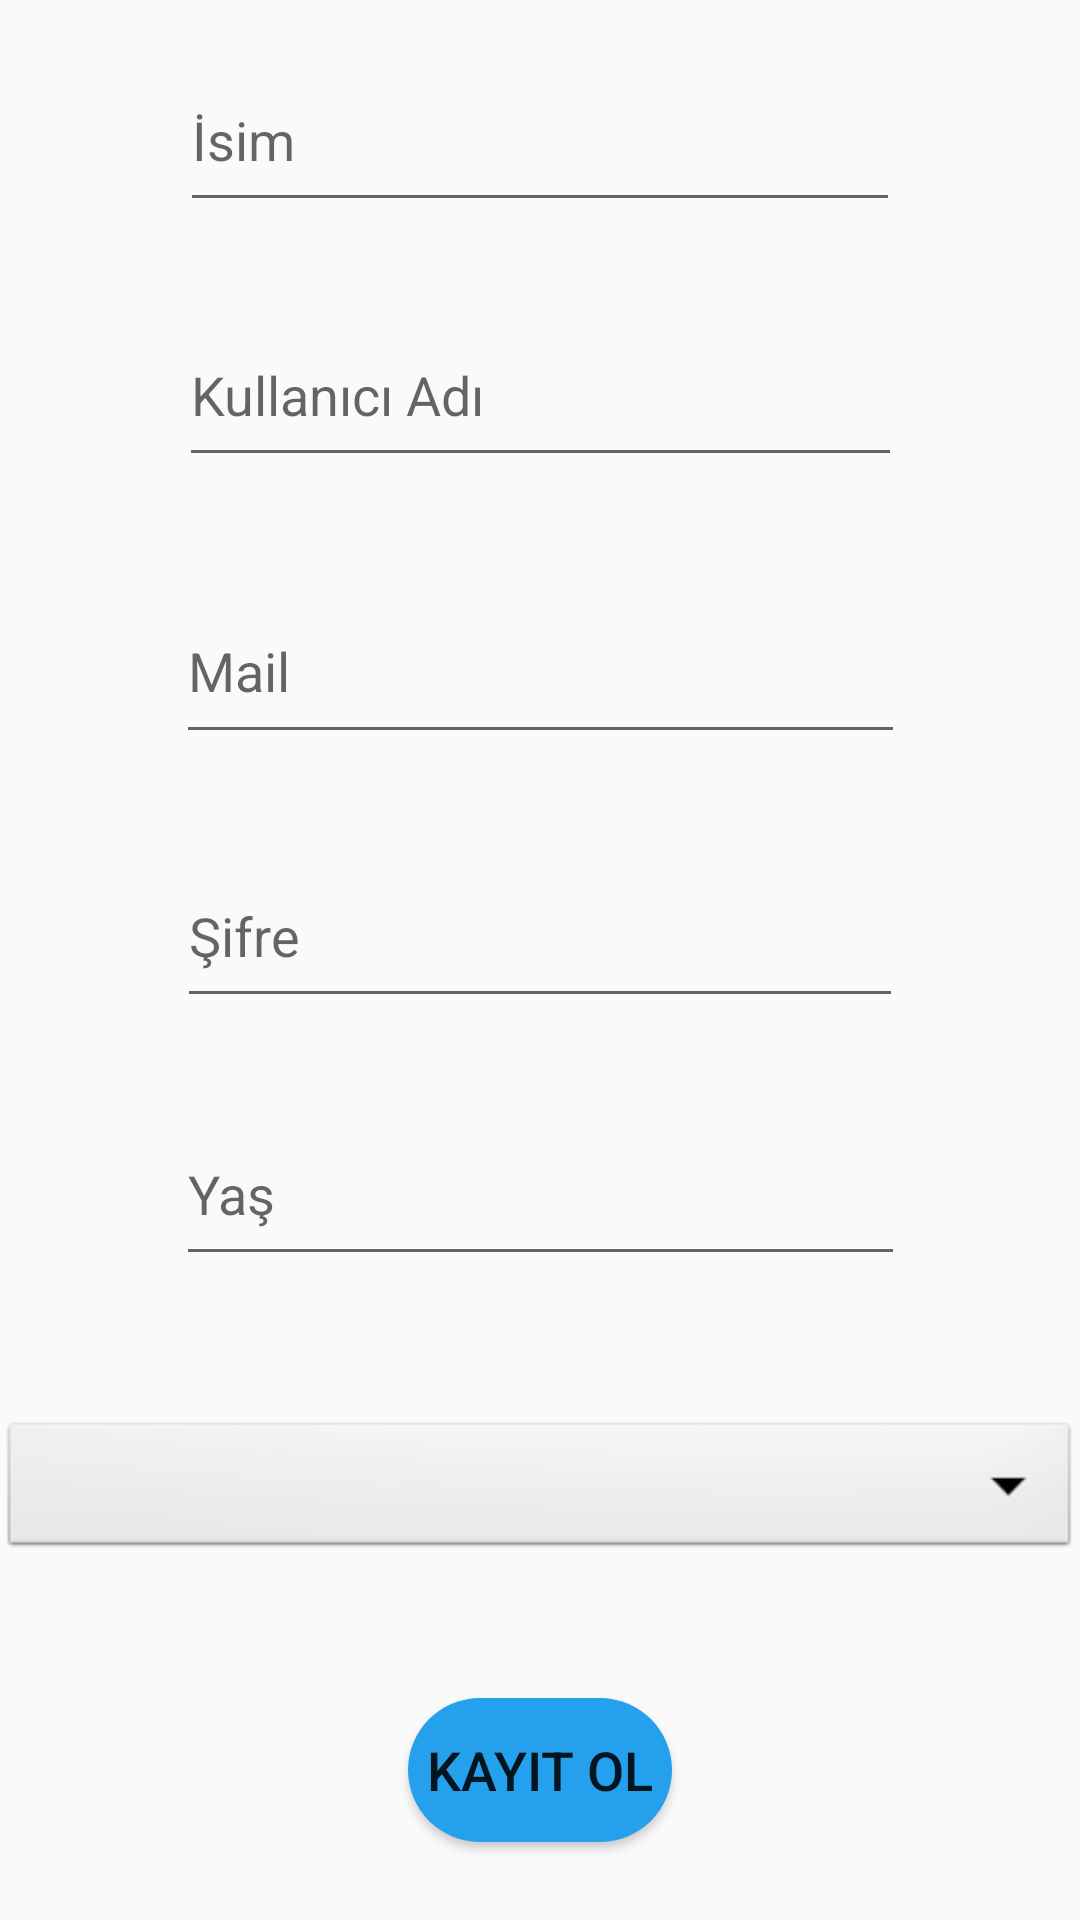

Produce the Android XML layout that renders to this screen, including the resource entries it uses.
<!-- AndroidManifest.xml: application theme Theme.Yuruyus_Arkadasim -->
<!-- res/layout/activity_signup.xml -->
<?xml version="1.0" encoding="utf-8"?>
<androidx.constraintlayout.widget.ConstraintLayout xmlns:android="http://schemas.android.com/apk/res/android"
    xmlns:app="http://schemas.android.com/apk/res-auto"
    xmlns:tools="http://schemas.android.com/tools"
    android:layout_width="match_parent"
    android:layout_height="match_parent"
    android:background="@drawable/screen_background"
    tools:context="com.erenmeric1.yuruyus_arkadasim.SignupActivity">

    <EditText
        android:id="@+id/name"
        android:layout_width="240dp"
        android:layout_height="0dp"
        android:layout_marginTop="16dp"
        android:layout_marginBottom="27dp"
        android:ems="10"
        android:hint="İsim"
        android:inputType="textPersonName"
        app:layout_constraintBottom_toTopOf="@+id/surname"
        app:layout_constraintEnd_toEndOf="parent"
        app:layout_constraintStart_toStartOf="parent"
        app:layout_constraintTop_toTopOf="parent" />

    <EditText
        android:id="@+id/emailText"
        android:layout_width="243dp"
        android:layout_height="0dp"
        android:layout_marginBottom="30dp"
        android:ems="10"
        android:hint="Mail"
        android:inputType="textPersonName"
        app:layout_constraintBottom_toTopOf="@+id/passwordText"
        app:layout_constraintEnd_toEndOf="parent"
        app:layout_constraintStart_toStartOf="parent"
        app:layout_constraintTop_toBottomOf="@+id/surname" />

    <EditText
        android:id="@+id/age"
        android:layout_width="243dp"
        android:layout_height="0dp"
        android:layout_marginBottom="47dp"
        android:ems="10"
        android:hint="Yaş"
        android:inputType="number"
        app:layout_constraintBottom_toTopOf="@+id/cities"
        app:layout_constraintEnd_toEndOf="parent"
        app:layout_constraintStart_toStartOf="parent"
        app:layout_constraintTop_toBottomOf="@+id/passwordText" />

    <EditText
        android:id="@+id/passwordText"
        android:layout_width="242dp"
        android:layout_height="0dp"
        android:layout_marginBottom="28dp"
        android:ems="10"
        android:hint="Şifre"
        android:inputType="textPersonName"
        app:layout_constraintBottom_toTopOf="@+id/age"
        app:layout_constraintEnd_toEndOf="parent"
        app:layout_constraintStart_toStartOf="parent"
        app:layout_constraintTop_toBottomOf="@+id/emailText" />

    <EditText
        android:id="@+id/surname"
        android:layout_width="241dp"
        android:layout_height="0dp"
        android:layout_marginBottom="34dp"
        android:ems="10"
        android:hint="Kullanıcı Adı"
        android:inputType="textPersonName"
        app:layout_constraintBottom_toTopOf="@+id/emailText"
        app:layout_constraintEnd_toEndOf="parent"
        app:layout_constraintStart_toStartOf="parent"
        app:layout_constraintTop_toBottomOf="@+id/name" />

    <Button
        android:id="@+id/button105"
        android:layout_width="wrap_content"
        android:layout_height="wrap_content"
        android:layout_marginBottom="26dp"
        android:background="@drawable/button"
        android:onClick="signup"
        android:text="Kayıt Ol"
        android:textSize="18dp"
        app:layout_constraintBottom_toBottomOf="parent"
        app:layout_constraintEnd_toEndOf="parent"
        app:layout_constraintStart_toStartOf="parent"
        app:layout_constraintTop_toBottomOf="@+id/cities" />

    <Spinner
        android:id="@+id/cities"
        android:layout_width="0dp"
        android:layout_height="wrap_content"
        android:layout_marginBottom="45dp"
        android:background="@android:drawable/btn_dropdown"
        android:spinnerMode="dropdown"
        app:layout_constraintBottom_toTopOf="@+id/button105"
        app:layout_constraintEnd_toEndOf="parent"
        app:layout_constraintHorizontal_bias="0.0"
        app:layout_constraintStart_toStartOf="parent"
        app:layout_constraintTop_toBottomOf="@+id/age"
        tools:ignore="SpeakableTextPresentCheck" />


</androidx.constraintlayout.widget.ConstraintLayout>
<!-- resources referenced by this layout -->
<resources>
  <!-- drawable button (drawable) -->
  <?xml version="1.0" encoding="utf-8"?>
  <shape xmlns:android="http://schemas.android.com/apk/res/android">
      <solid android:color="#24A0ED"/>
      <corners android:radius="35dp"/>
  </shape>
  <style name="Theme.Yuruyus_Arkadasim" parent="Theme.AppCompat.DayNight.NoActionBar">
          
          <item name="colorPrimary">@color/purple_500</item>
          <item name="colorPrimaryVariant">@color/purple_700</item>
          <item name="colorOnPrimary">@color/white</item>
          
          <item name="colorSecondary">@color/teal_200</item>
          <item name="colorSecondaryVariant">@color/teal_700</item>
          <item name="colorOnSecondary">@color/black</item>
          
          <item name="android:statusBarColor" tools:targetApi="l">?attr/colorPrimaryVariant</item>
          
      </style>
  <color name="purple_500">#FF6200EE</color>
  <color name="purple_700">#FF3700B3</color>
  <color name="white">#FFFFFFFF</color>
  <color name="teal_200">#FF03DAC5</color>
  <color name="teal_700">#FF018786</color>
  <color name="black">#FF000000</color>
</resources>
